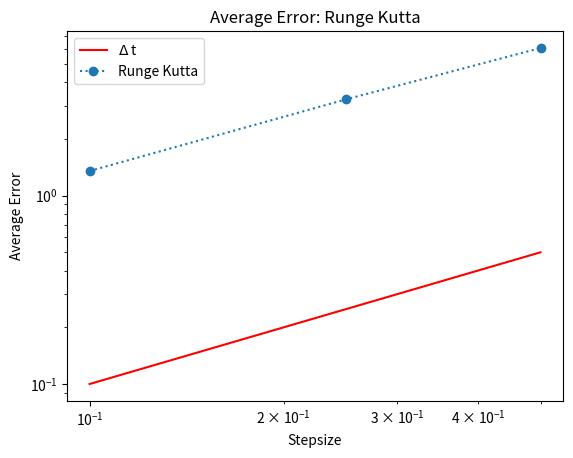

The matplotlib source for this figure:
#!bin/usr/python3
import numpy as np
import matplotlib.pyplot as plt

def runge_kutta(f,intervall_start,intervall_end,stepsize):
    x_t = 0
    approximations = [x_t]
    for step in np.arange(intervall_start+stepsize,intervall_end+stepsize,stepsize):
        #approximate x
        k_1 = stepsize*f(step,x_t)
        k_2 = stepsize*f(step+stepsize/2,x_t+k_1/2)
        k_3 = stepsize*f(step+stepsize/2,x_t+k_1/2)
        k_4 = stepsize*f(step+stepsize,x_t+k_3)
        x_delta_t = x_t+k_1/6+k_2/3+k_3/3+k_4/6
        x_t = x_delta_t
        approximations.append(x_delta_t)
    return approximations


def f(t,x_t):
    return 0.5*(200*np.exp(-0.5*t))-0.3*x_t

def main():
    stepsizes = [0.1,0.25,0.5]
    means = []
    intervall_start = 0
    intervall_end = 24
    for stepsize in stepsizes:
        approximations = runge_kutta(f,intervall_start,intervall_end,stepsize)
        ts = np.arange(intervall_start,intervall_end+stepsize,stepsize)
        real_xs = [(200*(0.5/(0.5-0.3))*(np.exp(-0.3*t)-np.exp(-0.5*t))) for t in ts]
        means.append(np.mean(abs(np.subtract(real_xs,approximations))))

    plt.loglog(stepsizes,stepsizes,color='red', label=r'$\Delta$ t')
    plt.loglog(stepsizes,means,linestyle=':',marker='o', label = 'Runge Kutta')
    plt.title('Average Error: Runge Kutta')
    plt.ylabel('Average Error')
    plt.xlabel('Stepsize')
    plt.yticks()
    plt.legend()
    plt.savefig('Exc8Task3b.png')











if __name__ == "__main__":
    main()
